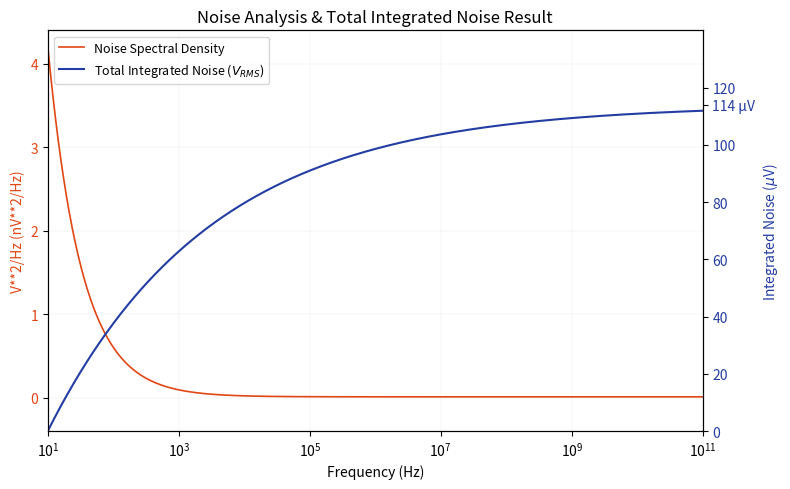

The script that saved this image:
import matplotlib.pyplot as plt
import numpy as np

# Frequency vector from 10^1 to 10^11 Hz (logarithmic scale)
freq = np.logspace(1, 11, 2000)

# Recreating the noise spectral density curve (#E14714)
noise_density = 4.2 * (freq / 10)**(-0.85) + 0.01

# Simulating Curve 2: Total Integrated Noise (Cumulative RMS Voltage starting low and rising to a plateau of 114 uV)
integrated_noise = 114 * (1 - np.exp(-(np.log10(freq) - 1) / 2.5))
integrated_noise = np.clip(integrated_noise, 0, 114)

# Set up dark theme to match Cadence Virtuoso style
fig, ax1 = plt.subplots(figsize=(8, 5))

# Plot the spectral noise density curve in #E14714 on primary axis
line1 = ax1.plot(freq, noise_density, color='#E14714', linewidth=1.2, label='Noise Spectral Density')
ax1.set_xscale('log')
ax1.set_xlim(10**1, 10**11)
ax1.set_ylim(-0.4, 4.4)
ax1.set_xlabel('Frequency (Hz)', fontsize=10)
ax1.set_ylabel('V**2/Hz (nV**2/Hz)', fontsize=10, color='#E14714')
ax1.tick_params(axis='y', labelcolor='#E14714')

# Create secondary y-axis for the Total Integrated Noise (Curve 2)
ax2 = ax1.twinx()
line2 = ax2.plot(freq, integrated_noise, color='#243DA3', linewidth=1.5, linestyle='-', label='Total Integrated Noise ($V_{RMS}$)')

# Add 114 uV explicitly to the right y-axis ticks/labels and remove the arrow annotation
current_yticks = list(ax2.get_yticks())
if 114 not in current_yticks:
    current_yticks.append(114)
ax2.set_yticks(sorted([t for t in current_yticks if 0 <= t <= 140]))

ytick_labels = [f'{int(t)}' if t != 114 else '114 µV' for t in ax2.get_yticks()]
ax2.set_yticklabels(ytick_labels)

ax2.set_ylim(0, 140)
ax2.set_ylabel('Integrated Noise ($\mu$V)', fontsize=10, color='#243DA3')
ax2.tick_params(axis='y', labelcolor='#243DA3')

# Title and grid
plt.title('Noise Analysis & Total Integrated Noise Result', fontsize=12)
ax1.grid(True, which='both', linestyle='-', linewidth=0.3, alpha=0.3)

# Combine legends and place them at the top left corner
lines = line1 + line2
labels = [l.get_label() for l in lines]
ax1.legend(lines, labels, loc='upper left', fontsize=9)

plt.tight_layout()
plt.show()
